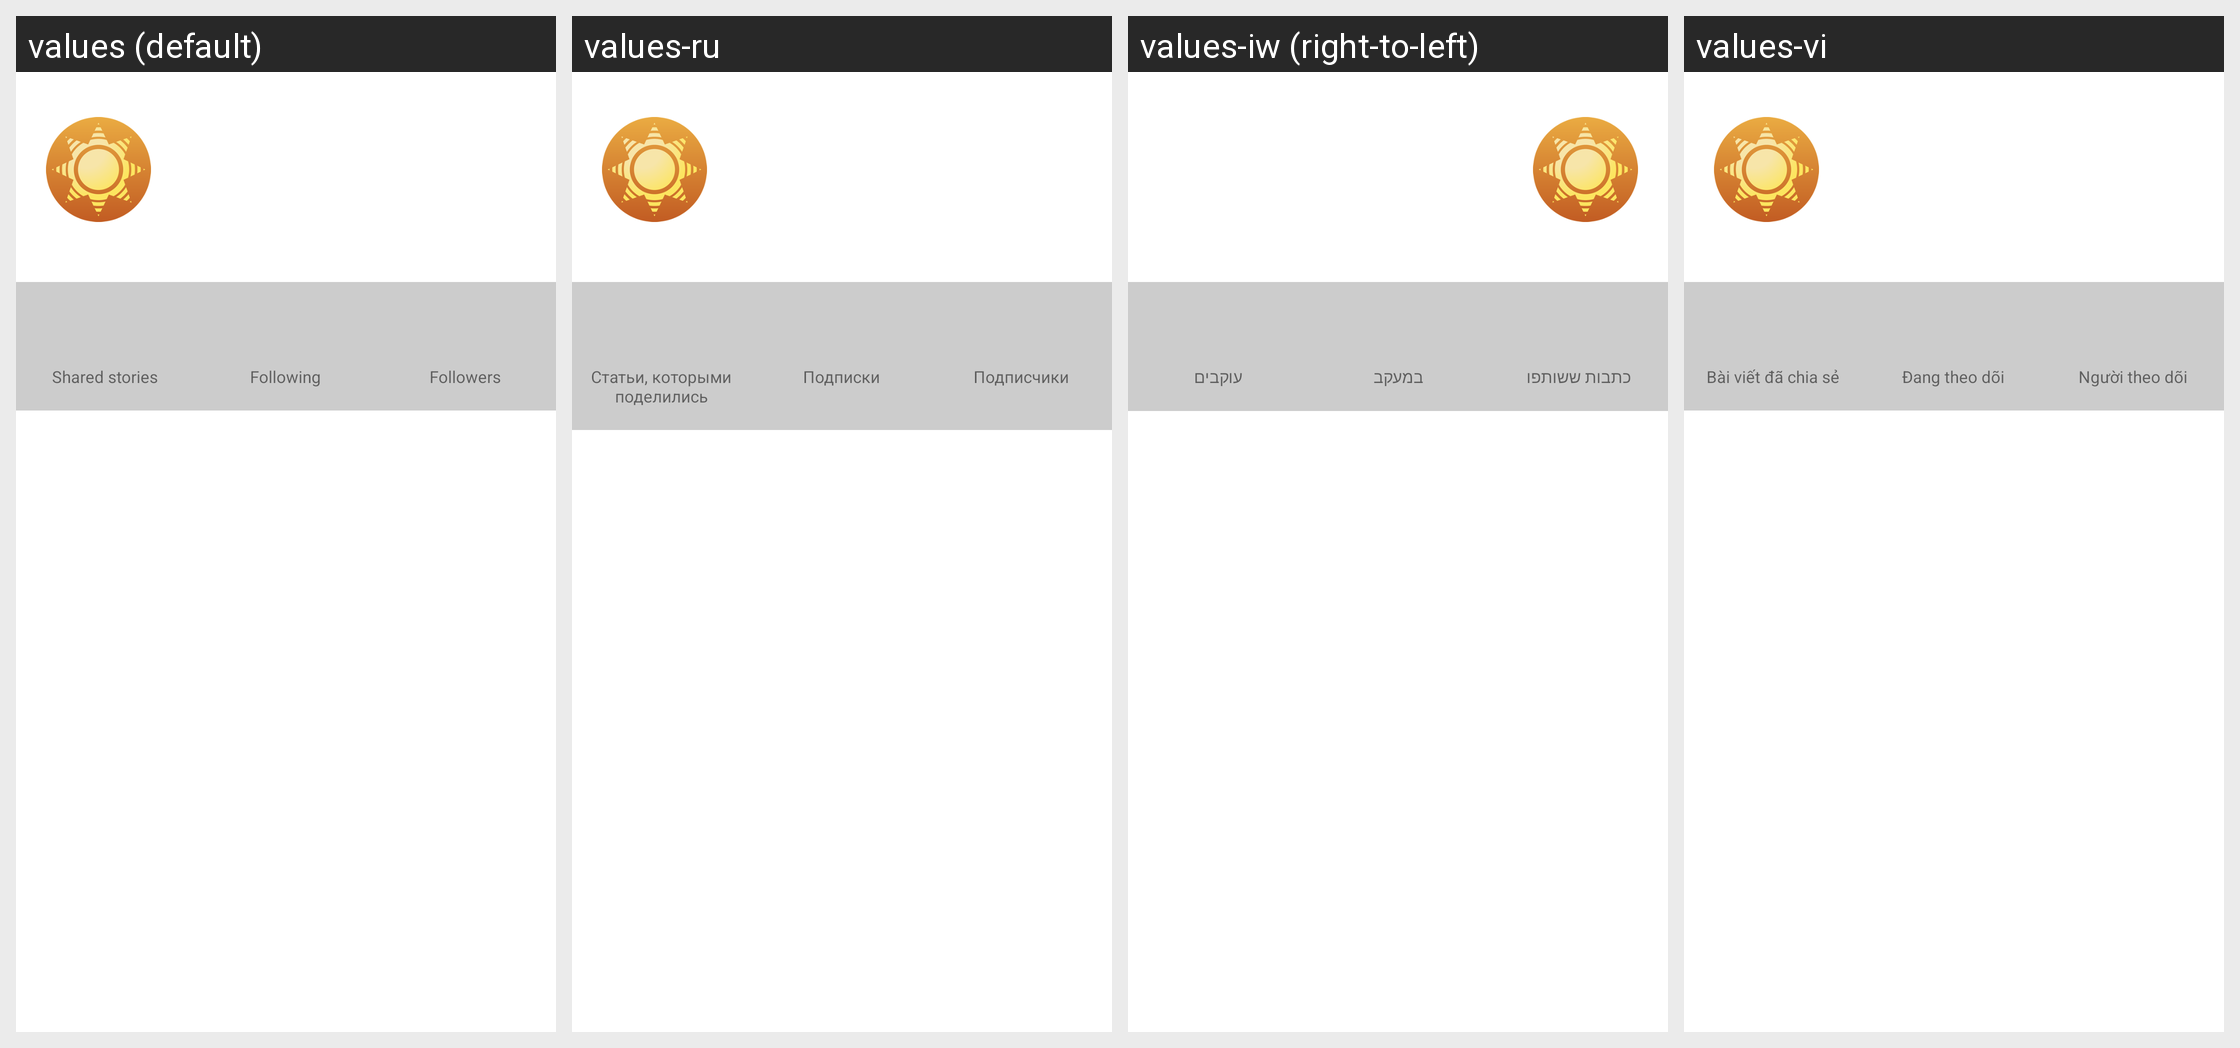

Locale-by-locale string values for the Android screen shown in this grid:
Android screen res/layout/fragment_profiledetails.xml rendered under 4 locales, left to right: values (default), values-ru, values-iw (right-to-left), values-vi. Device: Nexus 5 (rendered at 1080×1920; each locale shown at half size, 540×960, under a caption strip naming it); theme Theme.MaterialComponents.DayNight.NoActionBar.
Other locales in the repository, not shown: values-ar, values-de, values-es, values-fr, values-he, values-hi, values-id, values-in, values-it, values-ja, values-ko, values-nl, values-pl, values-pt-rBR, values-th, values-tr, values-uk.
Strings drawn on this screen, with the default value and each locale's value (text and hints the layout hard-codes, and strings that could not be matched under every locale, appear in the picture but are not listed):

profile_shared
  values: Shared stories
  values-ru: Статьи, которыми поделились
  values-iw: כתבות ששותפו
  values-vi: Bài viết đã chia sẻ

profile_following
  values: Following
  values-ru: Подписки
  values-iw: במעקב
  values-vi: Đang theo dõi

profile_followers
  values: Followers
  values-ru: Подписчики
  values-iw: עוקבים
  values-vi: Người theo dõi
